Dataset: data (GitHub, sujankunku/AI_INTERNSHIP_VIT_2023). Classes: crack, non-crack.

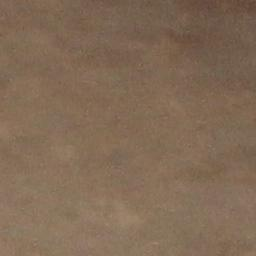
Label: non-crack

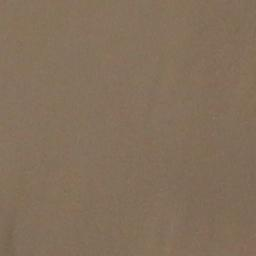
Label: non-crack

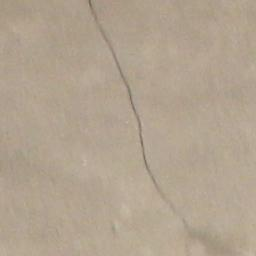
Label: crack

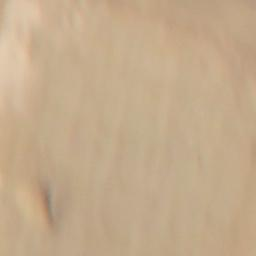
Label: non-crack

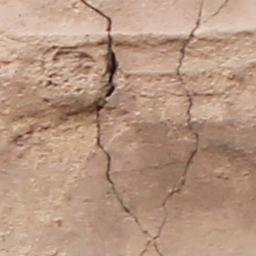
Label: crack

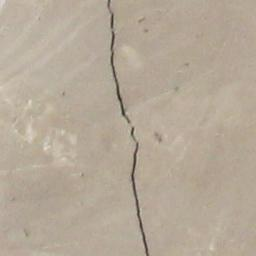
Label: crack
